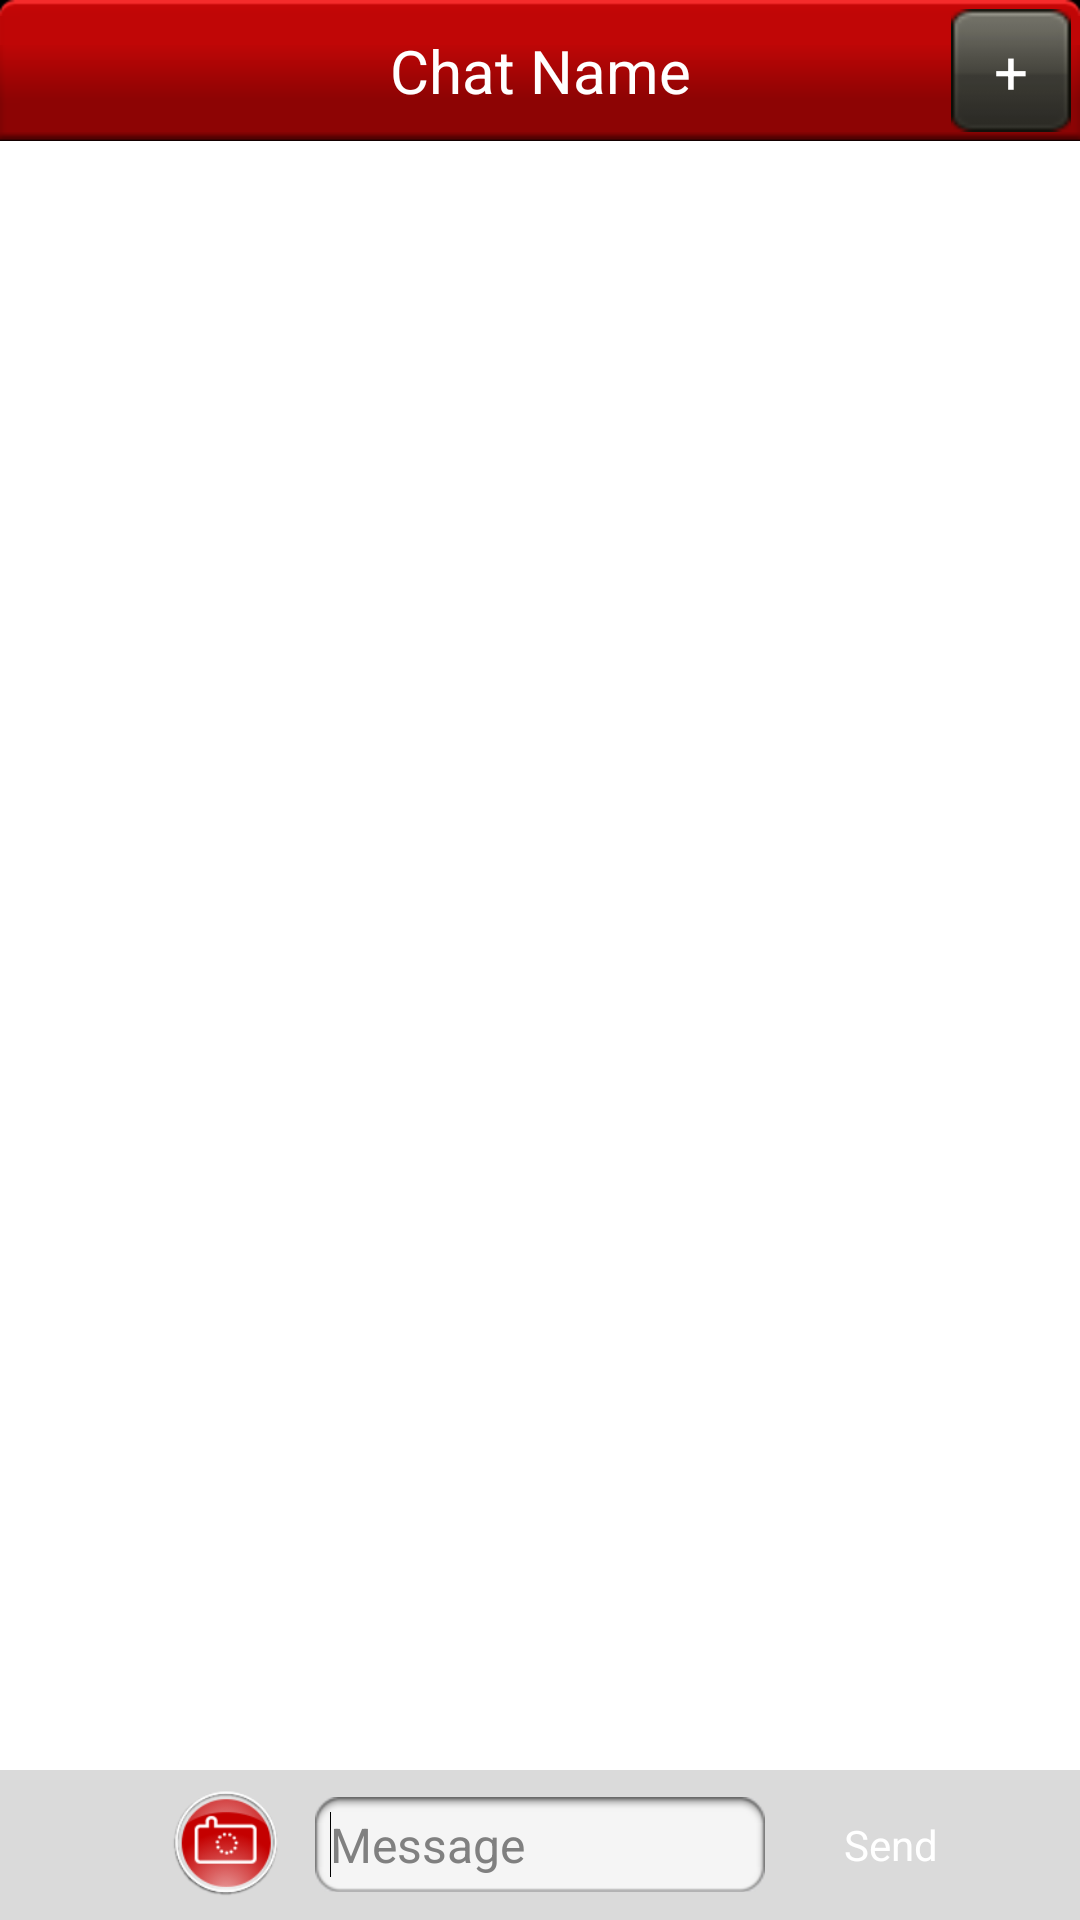

Here is an Android app screen rendered from its layout file. Give the layout XML and the strings, colors and styles it references.
<!-- AndroidManifest.xml: activity theme android:Theme.NoTitleBar -->
<!-- res/layout/chat.xml -->
<?xml version="1.0" encoding="utf-8"?>
<RelativeLayout xmlns:android="http://schemas.android.com/apk/res/android"
    android:layout_width="match_parent"
    android:layout_height="match_parent" >

    <TextView
        android:id="@+id/textView1"
        android:layout_width="match_parent"
        android:layout_height="wrap_content"
        android:layout_alignParentTop="true"
        android:layout_centerHorizontal="true"
        android:background="@drawable/navigation_bar"
        android:gravity="center"
        android:paddingBottom="10dp"
        android:paddingLeft="100dp"
        android:paddingRight="100dp"
        android:paddingTop="10dp"
        android:text="Chat Name"
        android:textColor="#FFFFFF"
        android:textSize="20sp" />

    <ListView
        android:id="@+id/chatHistory"
        android:layout_width="match_parent"
        android:layout_height="wrap_content"
        android:layout_above="@+id/relLay"
        android:layout_alignParentLeft="true"
        android:layout_alignParentRight="true"
        android:layout_below="@+id/textView1"
        android:background="#FFFFFF"
        android:cacheColorHint="#FFFFFFFF"
        android:clickable="false"
        android:divider="#FFFFFFFF"
        android:listSelector="@android:color/transparent" >

    </ListView>
    
	<Button
	    android:id="@+id/add_button"
	    android:layout_width="40dp"
	    android:layout_height="40dp"
	    android:layout_alignBottom="@+id/textView1"
	    android:layout_alignParentRight="true"
	    android:layout_alignParentTop="true"
	    android:layout_margin="3dp"
	    android:background="@drawable/btn_gray2"
	    android:padding="2dp"
	    android:onClick="onClick"
	    android:text="+"
	    android:textSize="20sp"
	    android:textColor="#FFFFFF" />

	<RelativeLayout
	    android:id="@+id/relLay"
	    android:layout_width="match_parent"
	    android:layout_height="50dp"
	    android:layout_alignParentBottom="true"
	    android:background="#DADADA" >

		<LinearLayout
		    android:id="@+id/linearLayout1"
		    android:layout_width="150dp"
		    android:layout_height="match_parent"
		    android:layout_centerInParent="true"
		    android:layout_marginTop="5dp"
			android:layout_marginBottom="5dp"
			android:layout_marginLeft="10dp"
			android:layout_marginRight="10dp"
		    android:orientation="horizontal" >
	    
			<EditText
			    android:id="@+id/editText1"
			    android:layout_width="0dip"
			    android:layout_height="wrap_content"
			    android:layout_gravity="center"
			    android:layout_weight="1"
			    android:background="@drawable/text"
			    android:ellipsize="end"
			    android:ems="10"
			    android:hint="Message"
			    android:inputType="textMultiLine"
			    android:padding="5dp"
			    android:singleLine="false"
			    android:textColor="#000000"
			    android:textSize="16sp" >
			    
		    <requestFocus />
	    </EditText>

		</LinearLayout>
		
		<Button
		    android:id="@+id/button2"
		    android:layout_width="64dp"
		    android:layout_height="32dp"
		    android:layout_centerVertical="true"
		    android:layout_toRightOf="@id/linearLayout1"
		    android:background="@drawable/bubble_btn"
		    android:text="Send"
		    android:textColor="#FFFFFF" />

		<Button
		    android:id="@+id/button1"
		    android:layout_width="40dp"
		    android:layout_height="40dp"
		    android:layout_centerVertical="true"
		    android:layout_toLeftOf="@id/linearLayout1"
		    android:background="@drawable/icon_camera" />

	</RelativeLayout>

	<include
        android:id="@+id/camera"
    	android:layout_width="190dp"
    	android:layout_height="190dp"
        android:layout_centerInParent="true"
        layout="@layout/camera_alert" />

	<RelativeLayout
	    android:id="@+id/alert"
	    android:layout_width="190dp"
	    android:layout_height="175dp"
	    android:layout_centerInParent="true"
	    android:background="@drawable/alert_window"
	    android:padding="10dp"
		android:visibility="gone" > -->

	    <TextView
	        android:id="@+id/textView2"
	        android:layout_width="150dp"
	        android:layout_height="25dp"
	        android:layout_alignParentTop="true"
	        android:layout_centerHorizontal="true"
	        android:layout_marginTop="5dp"
	        android:layout_marginBottom="5dp"
	        android:gravity="center_horizontal"
	        android:text="Remove photo?"
	        android:textColor="#FFFFFF"
	        android:textSize="16sp" />

	    <Button
	        android:id="@+id/imageButton4"
	        android:layout_width="150dp"
	        android:layout_height="50dp"
	        android:layout_alignLeft="@+id/imageButton5"
	        android:layout_below="@+id/imageButton5"
			android:layout_marginTop="10dp"
	        android:layout_marginBottom="10dp"
	        android:background="@drawable/btn_red_alert"
	        android:text="Delete"
	        android:textColor="#FFFFFF"
	        android:textSize="16sp" />

	    <Button
	        android:id="@+id/imageButton5"
	        android:layout_width="150dp"
	        android:layout_height="50dp"
	        android:layout_alignLeft="@+id/textView2"
	        android:layout_below="@+id/textView2"
	        android:background="@drawable/btn_red_alert"
	        android:text="Cancel"
	        android:textColor="#FFFFFF"
	        android:textSize="16sp" />

	</RelativeLayout>
	
	<LinearLayout
	    android:id="@+id/linearLayout2"
	    android:background="#FFFFFFFF"
	    android:layout_width="match_parent"
	    android:layout_height="wrap_content"
	    android:layout_above="@+id/relLay"
	    android:layout_centerHorizontal="true"
	    android:orientation="vertical"
	    android:visibility="invisible" >

		<ImageView
		    android:id="@+id/imageView1"
		    android:layout_width="100dp"
		    android:layout_height="100dp"
		    android:layout_gravity="center" />
	    
	</LinearLayout>

</RelativeLayout>
<!-- res/layout/camera_alert.xml (included above) -->
<?xml version="1.0" encoding="utf-8"?>
<RelativeLayout xmlns:android="http://schemas.android.com/apk/res/android"
    android:id="@+id/alert"
    android:layout_width="190dp"
    android:layout_height="190dp"
    android:layout_centerInParent="true"
    android:background="@drawable/alert_window"
	android:padding="10dp"
	android:visibility="gone" >

    <Button
        android:id="@+id/imageButton3"
        android:layout_width="150dp"
        android:layout_height="50dp"
        android:layout_alignParentBottom="true"
        android:layout_centerHorizontal="true"
        android:background="@drawable/btn_gray"
        android:padding="2dp"
        android:text="Cancel"
        android:textColor="#FFFFFF"
        android:textSize="16sp" />

    <Button
        android:id="@+id/imageButton2"
        android:layout_width="150dp"
        android:layout_height="50dp"
        android:layout_centerInParent="true"
        android:background="@drawable/btn_red_alert"
        android:padding="2dp"
        android:text="Choose Photo"
        android:textColor="#FFFFFF"
        android:textSize="16sp" />

    <Button
        android:id="@+id/imageButton1"
        android:layout_width="150dp"
        android:layout_height="50dp"
        android:layout_alignParentTop="true"
        android:layout_centerHorizontal="true"
        android:background="@drawable/btn_red_alert"
        android:padding="2dp"
        android:text="Take Photo"
        android:textColor="#FFFFFF"
        android:textSize="16sp" />
    
</RelativeLayout>
<!-- resources referenced by this layout -->
<resources>
  <!-- drawable btn_gray2: png bitmap (drawable-hdpi, 825 bytes) -->
  <!-- drawable btn_red_alert: png bitmap (drawable-hdpi, 1717 bytes) -->
  <!-- drawable icon_camera: png bitmap (drawable-hdpi, 11855 bytes) -->
</resources>
